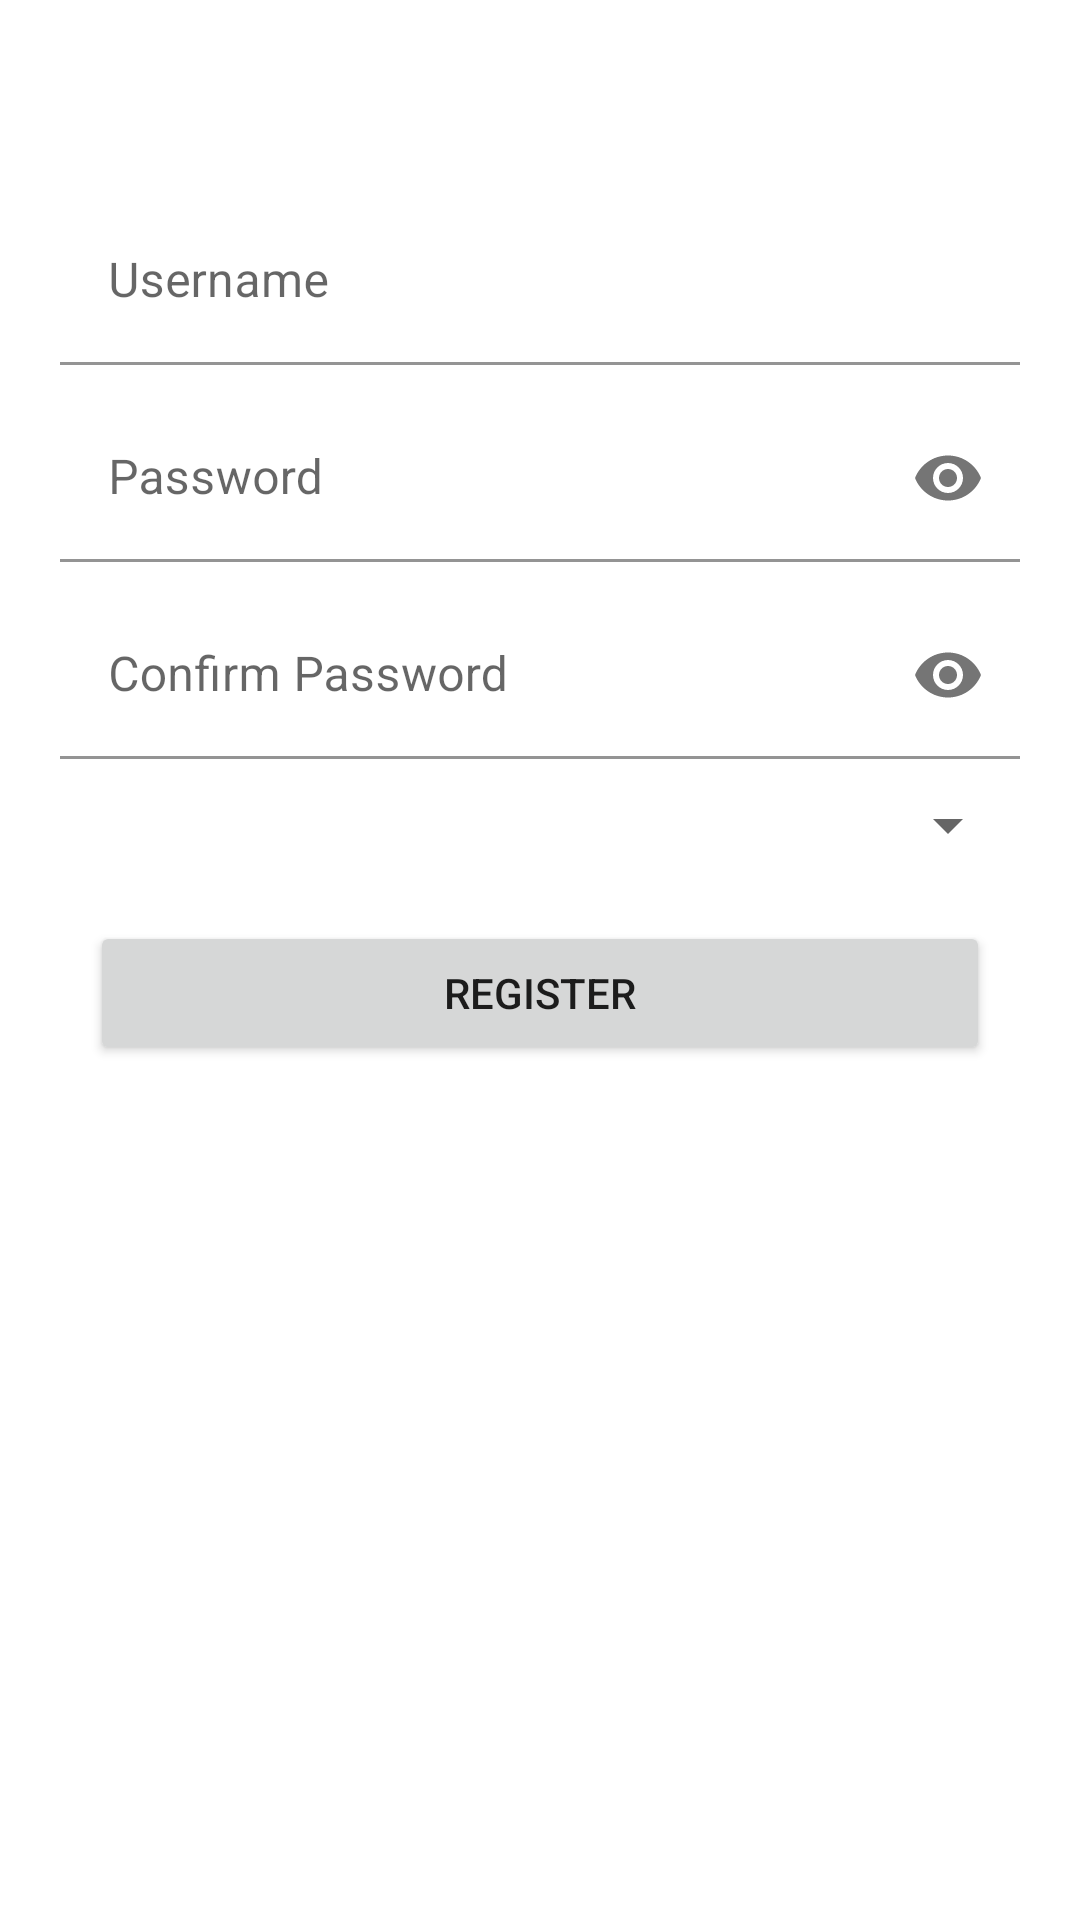

Layout XML and referenced resources for this Android screen:
<!-- AndroidManifest.xml: application theme Theme.AlsAdmin2 -->
<!-- res/layout/activity_create_admin.xml -->
<?xml version="1.0" encoding="utf-8"?>
<androidx.constraintlayout.widget.ConstraintLayout
    xmlns:android="http://schemas.android.com/apk/res/android"
    xmlns:app="http://schemas.android.com/apk/res-auto"
    xmlns:tools="http://schemas.android.com/tools"
    android:id="@+id/createAdminContainer"
    android:layout_width="match_parent"
    android:layout_height="match_parent"
    tools:context=".CreateAdminActivity">

    <com.google.android.material.textfield.TextInputLayout
        android:id="@+id/createAdminUsername"
        android:layout_width="match_parent"
        android:layout_height="wrap_content"
        android:layout_marginTop="10dp"
        android:layout_marginStart="20dp"
        android:layout_marginEnd="20dp"
        app:boxBackgroundColor="@color/white"
        app:layout_constraintRight_toRightOf="parent"
        app:layout_constraintLeft_toLeftOf="parent"
        app:layout_constraintTop_toBottomOf="@id/createAdminToolbarView"
        app:startIconDrawable="@drawable/ic_baseline_person_24">

        <com.google.android.material.textfield.TextInputEditText
            android:layout_width="match_parent"
            android:layout_height="wrap_content"
            android:hint="@string/username"
            android:inputType="text"/>

    </com.google.android.material.textfield.TextInputLayout>

    <com.google.android.material.textfield.TextInputLayout
        android:id="@+id/createAdminPassword"
        android:layout_width="match_parent"
        android:layout_height="wrap_content"
        android:layout_marginTop="10dp"
        android:layout_marginStart="20dp"
        android:layout_marginEnd="20dp"
        app:boxBackgroundColor="@color/white"
        app:layout_constraintRight_toRightOf="parent"
        app:layout_constraintLeft_toLeftOf="parent"
        app:layout_constraintTop_toBottomOf="@id/createAdminUsername"
        app:startIconDrawable="@drawable/ic_baseline_lock_24"
        app:passwordToggleEnabled="true">

        <com.google.android.material.textfield.TextInputEditText
            android:layout_width="match_parent"
            android:layout_height="wrap_content"
            android:hint="@string/password"
            android:inputType="textPassword"/>

    </com.google.android.material.textfield.TextInputLayout>

    <com.google.android.material.textfield.TextInputLayout
        android:id="@+id/createAdminConfirmPassword"
        android:layout_width="match_parent"
        android:layout_height="wrap_content"
        android:layout_marginTop="10dp"
        android:layout_marginStart="20dp"
        android:layout_marginEnd="20dp"
        app:boxBackgroundColor="@color/white"
        app:layout_constraintRight_toRightOf="parent"
        app:layout_constraintLeft_toLeftOf="parent"
        app:layout_constraintTop_toBottomOf="@id/createAdminPassword"
        app:startIconDrawable="@drawable/ic_baseline_lock_24"
        app:passwordToggleEnabled="true">

        <com.google.android.material.textfield.TextInputEditText
            android:layout_width="match_parent"
            android:layout_height="wrap_content"
            android:hint="@string/confirmPassword"
            android:inputType="textPassword"/>

    </com.google.android.material.textfield.TextInputLayout>

    <Spinner
        android:id="@+id/createAdminSpinner"
        android:layout_width="match_parent"
        android:layout_height="wrap_content"
        app:layout_constraintRight_toRightOf="parent"
        app:layout_constraintLeft_toLeftOf="parent"
        app:layout_constraintTop_toBottomOf="@id/createAdminConfirmPassword"
        android:layout_marginTop="10dp"
        android:layout_marginStart="20dp"
        android:layout_marginEnd="20dp"/>

    <Button
        android:layout_width="300dp"
        android:layout_height="wrap_content"
        android:layout_marginTop="20dp"
        app:layout_constraintRight_toRightOf="parent"
        app:layout_constraintLeft_toLeftOf="parent"
        app:layout_constraintTop_toBottomOf="@id/createAdminSpinner"
        android:text="@string/register"
        android:onClick="registerAdmin"/>

    <include
        android:id="@+id/createAdminToolbarView"
        layout="@layout/customize_toolbar"/>

</androidx.constraintlayout.widget.ConstraintLayout>
<!-- res/layout/customize_toolbar.xml (included above) -->
<?xml version="1.0" encoding="utf-8"?>
<androidx.constraintlayout.widget.ConstraintLayout
    xmlns:android="http://schemas.android.com/apk/res/android"
    android:layout_width="match_parent"
    android:layout_height="wrap_content"
    xmlns:app="http://schemas.android.com/apk/res-auto">

    <androidx.appcompat.widget.Toolbar
        android:id="@+id/customizeToolbar"
        android:layout_width="match_parent"
        android:layout_height="wrap_content"
        app:layout_constraintStart_toStartOf="parent"
        app:layout_constraintEnd_toEndOf="parent"
        app:layout_constraintTop_toTopOf="parent"
        android:background="@color/white"
        android:minHeight="?attr/actionBarSize"
        android:theme="?attr/actionBarTheme"
        app:titleTextColor="@color/teal_200"
        app:titleTextAppearance="@style/Toolbar.TitleText"/>


</androidx.constraintlayout.widget.ConstraintLayout>
<!-- resources referenced by this layout -->
<resources>
  <color name="teal_200">#FF03DAC5</color>
  <color name="white">#FFFFFFFF</color>
  <string name="confirmPassword">Confirm Password</string>
  <string name="password">Password</string>
  <string name="register">Register</string>
  <string name="username">Username</string>
  <style name="Toolbar.TitleText" parent="TextAppearance.Widget.AppCompat.Toolbar.Title">
          <item name="android:textSize">23sp</item>
          <item name="android:textStyle">bold</item>
      </style>
  <style name="Theme.AlsAdmin2" parent="Theme.MaterialComponents.DayNight.NoActionBar">
          
          <item name="colorPrimary">@color/teal_200</item>
          <item name="colorPrimaryVariant">@color/teal_700</item>
          <item name="colorOnPrimary">@color/white</item>
          
          <item name="colorSecondary">@color/purple_500</item>
          <item name="colorSecondaryVariant">@color/purple_700</item>
          <item name="colorOnSecondary">@color/black</item>
          
          <item name="android:statusBarColor" tools:targetApi="l">?attr/colorPrimaryVariant</item>
          
      </style>
  <color name="teal_700">#FF018786</color>
  <color name="purple_500">#FF6200EE</color>
  <color name="purple_700">#FF3700B3</color>
  <color name="black">#FF000000</color>
</resources>
